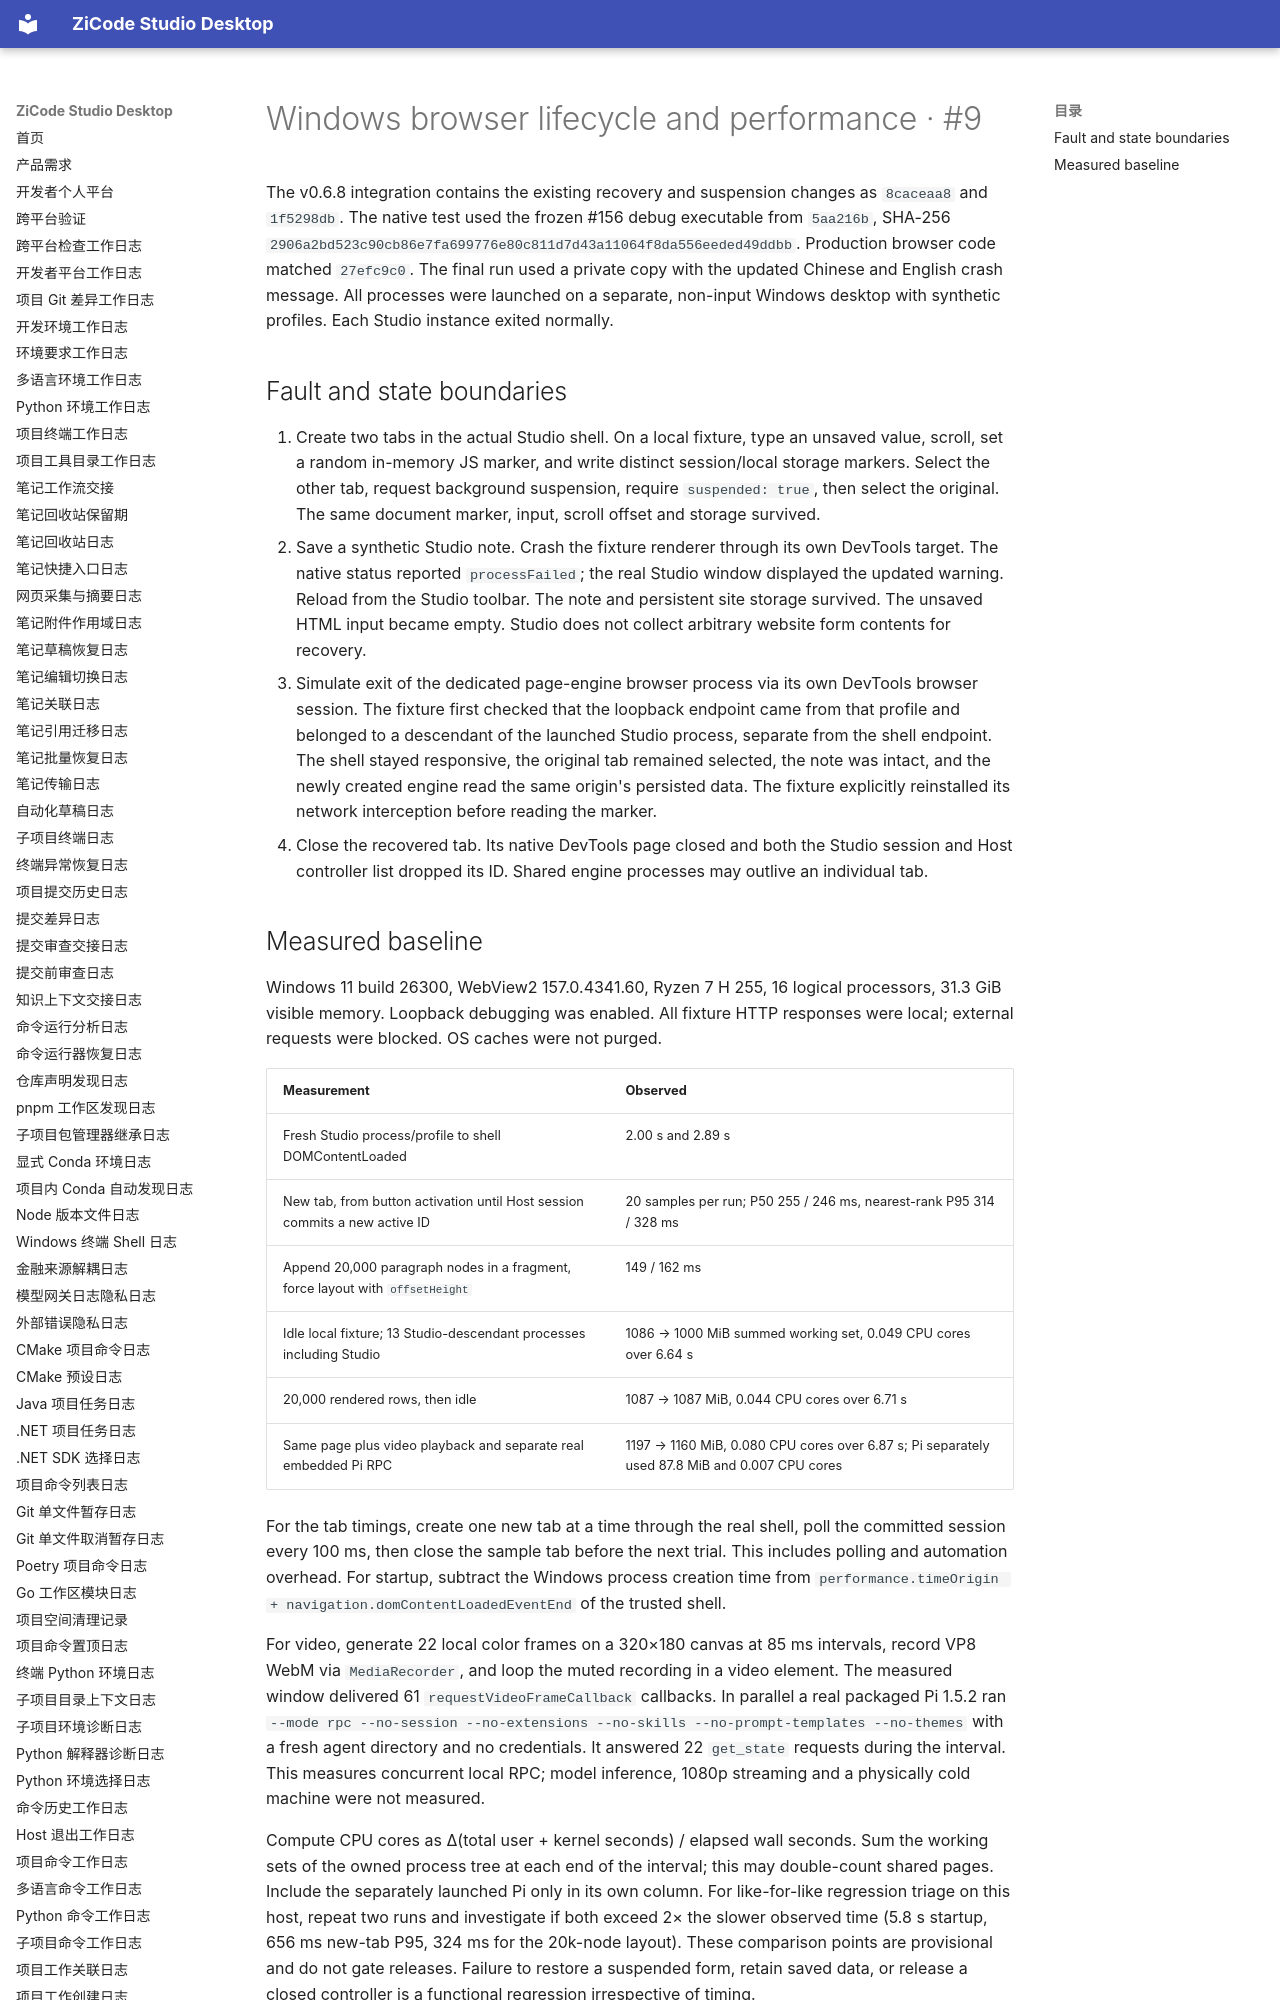

repository: ax2/zicode-studio-desktop · page: iterations/2026-11-19-browser-lifecycle/index.html · generator: mkdocs

# Windows browser lifecycle and performance · #9

The v0.6.8 integration contains the existing recovery and suspension changes as `8caceaa8` and `1f5298db`. The native test used the frozen #156 debug executable from `5aa216b`, SHA-256 `2906a2bd523c90cb86e7fa699776e80c811d7d43a11064f8da556eeded49ddbb`. Production browser code matched `27efc9c0`. The final run used a private copy with the updated Chinese and English crash message. All processes were launched on a separate, non-input Windows desktop with synthetic profiles. Each Studio instance exited normally.

## Fault and state boundaries

1. Create two tabs in the actual Studio shell. On a local fixture, type an unsaved value, scroll, set a random in-memory JS marker, and write distinct session/local storage markers. Select the other tab, request background suspension, require `suspended: true`, then select the original. The same document marker, input, scroll offset and storage survived.
2. Save a synthetic Studio note. Crash the fixture renderer through its own DevTools target. The native status reported `processFailed`; the real Studio window displayed the updated warning. Reload from the Studio toolbar. The note and persistent site storage survived. The unsaved HTML input became empty. Studio does not collect arbitrary website form contents for recovery.
3. Simulate exit of the dedicated page-engine browser process via its own DevTools browser session. The fixture first checked that the loopback endpoint came from that profile and belonged to a descendant of the launched Studio process, separate from the shell endpoint. The shell stayed responsive, the original tab remained selected, the note was intact, and the newly created engine read the same origin's persisted data. The fixture explicitly reinstalled its network interception before reading the marker.
4. Close the recovered tab. Its native DevTools page closed and both the Studio session and Host controller list dropped its ID. Shared engine processes may outlive an individual tab.
